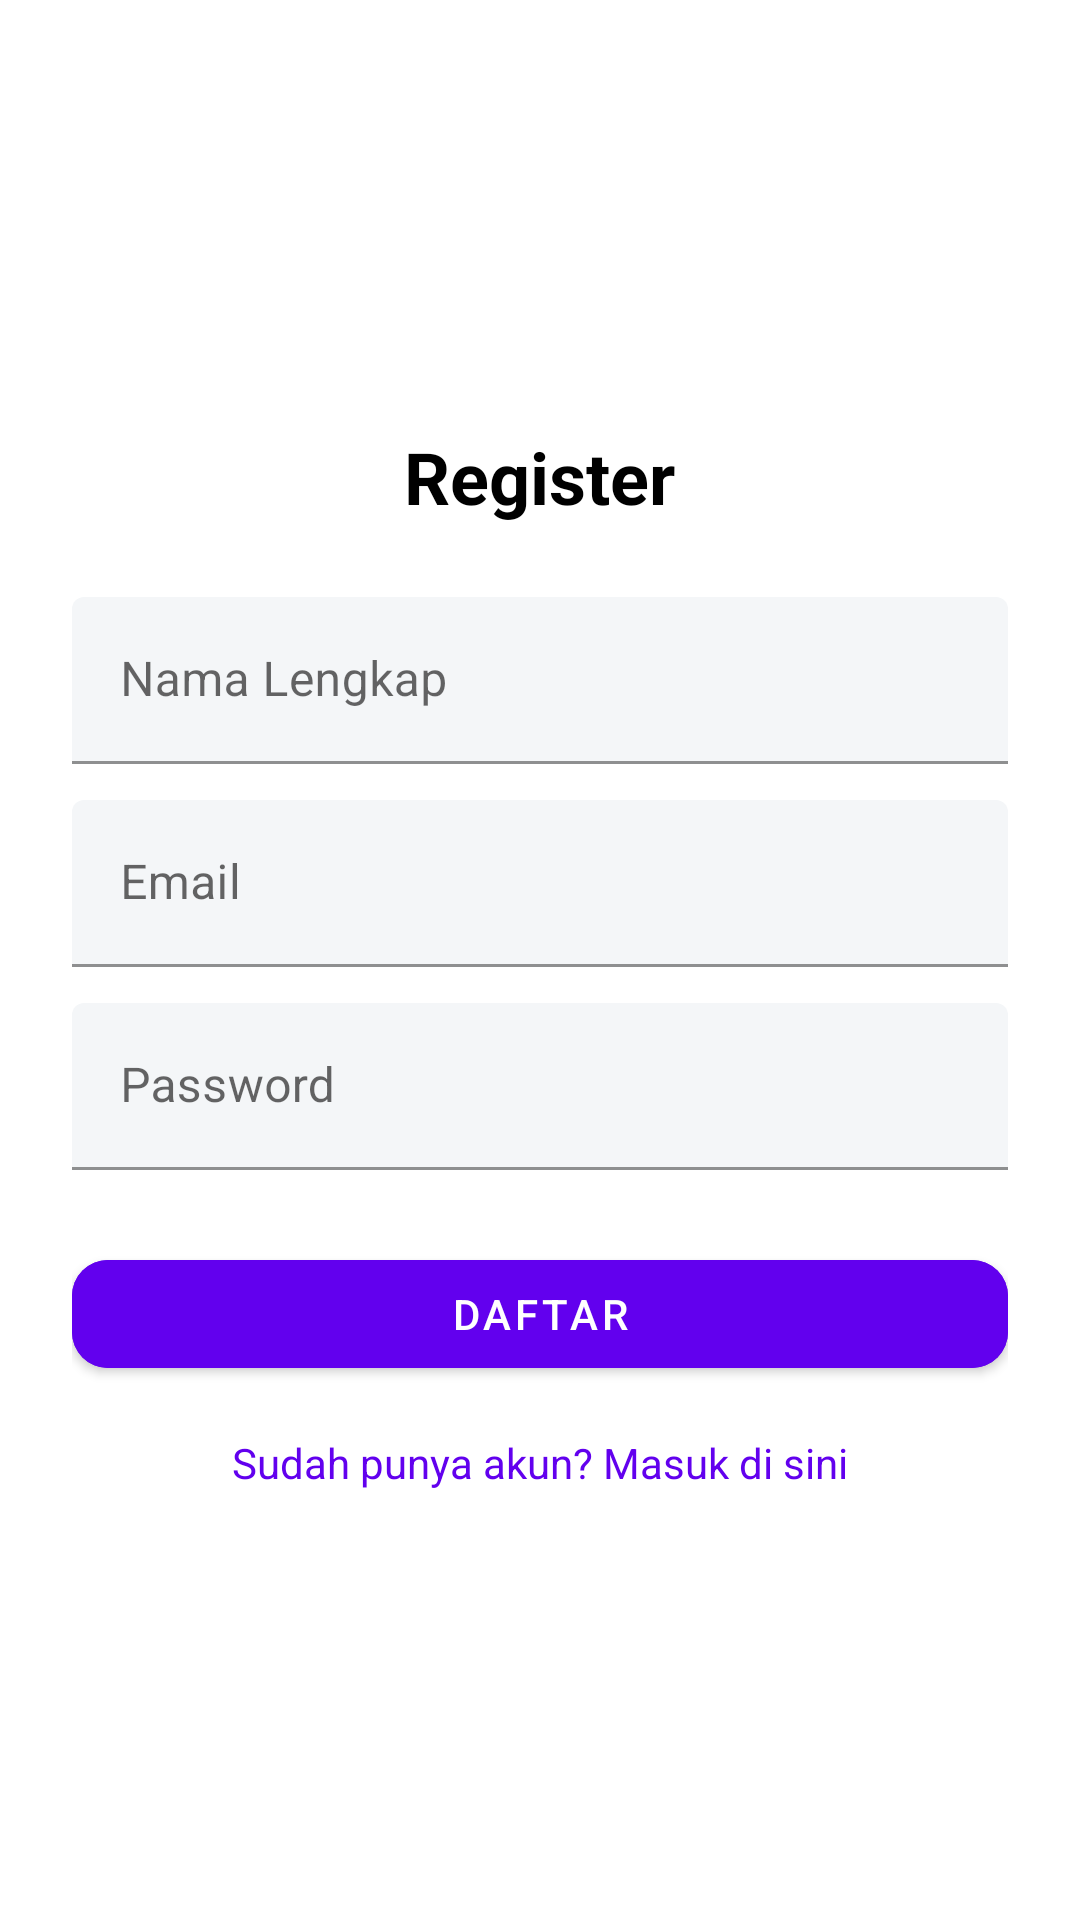

Android layout source for this screen:
<!-- AndroidManifest.xml: application theme Theme.UASAndroid -->
<!-- res/layout/activity_register.xml -->
<?xml version="1.0" encoding="utf-8"?>
<LinearLayout
    xmlns:android="http://schemas.android.com/apk/res/android"
    xmlns:app="http://schemas.android.com/apk/res-auto"
    android:orientation="vertical"
    android:padding="24dp"
    android:gravity="center"
    android:layout_width="match_parent"
    android:layout_height="match_parent">

    <TextView
        android:text="Register"
        android:textSize="24sp"
        android:textStyle="bold"
        android:textColor="@color/black"
        android:layout_marginBottom="24dp"
        android:layout_width="wrap_content"
        android:layout_height="wrap_content" />

    
    <com.google.android.material.textfield.TextInputLayout
        android:layout_width="match_parent"
        android:layout_height="wrap_content"
        android:hint="Nama Lengkap"
        app:boxBackgroundMode="filled"
        app:boxBackgroundColor="@color/background">

        <com.google.android.material.textfield.TextInputEditText
            android:id="@+id/etName"
            android:layout_width="match_parent"
            android:layout_height="wrap_content"
            android:inputType="textPersonName" />
    </com.google.android.material.textfield.TextInputLayout>

    
    <com.google.android.material.textfield.TextInputLayout
        android:layout_width="match_parent"
        android:layout_height="wrap_content"
        android:hint="Email"
        android:layout_marginTop="12dp"
        app:boxBackgroundMode="filled"
        app:boxBackgroundColor="@color/background">

        <com.google.android.material.textfield.TextInputEditText
            android:id="@+id/etEmail"
            android:layout_width="match_parent"
            android:layout_height="wrap_content"
            android:inputType="textEmailAddress" />
    </com.google.android.material.textfield.TextInputLayout>

    
    <com.google.android.material.textfield.TextInputLayout
        android:layout_width="match_parent"
        android:layout_height="wrap_content"
        android:hint="Password"
        android:layout_marginTop="12dp"
        app:boxBackgroundMode="filled"
        app:boxBackgroundColor="@color/background">

        <com.google.android.material.textfield.TextInputEditText
            android:id="@+id/etPassword"
            android:layout_width="match_parent"
            android:layout_height="wrap_content"
            android:inputType="textPassword" />
    </com.google.android.material.textfield.TextInputLayout>

    
    <com.google.android.material.button.MaterialButton
        android:id="@+id/btnRegister"
        android:layout_width="match_parent"
        android:layout_height="wrap_content"
        android:text="Daftar"
        android:layout_marginTop="24dp"
        app:cornerRadius="12dp"
        android:backgroundTint="?attr/colorPrimary"
        android:textColor="@android:color/white" />

    <TextView
        android:id="@+id/tvLogin"
        android:layout_width="wrap_content"
        android:layout_height="wrap_content"
        android:text="Sudah punya akun? Masuk di sini"
        android:textColor="?attr/colorPrimary"
        android:textSize="14sp"
        android:layout_marginTop="16dp"
        android:layout_gravity="center"/>

</LinearLayout>
<!-- resources referenced by this layout -->
<resources>
  <color name="background">#F4F6F8</color>
  <color name="black">#000000</color>
  <style name="Theme.UASAndroid" parent="Theme.MaterialComponents.DayNight.DarkActionBar">
          
          <item name="colorPrimary">@color/purple_500</item>
          <item name="colorPrimaryVariant">@color/purple_700</item>
          <item name="colorOnPrimary">@color/white</item>
          
          <item name="colorSecondary">@color/teal_200</item>
          <item name="colorSecondaryVariant">@color/teal_700</item>
          <item name="colorOnSecondary">@color/black</item>
          
          <item name="android:statusBarColor">?attr/colorPrimaryVariant</item>
          
      </style>
  <color name="purple_500">#6200EE</color>
  <color name="purple_700">#3700B3</color>
  <color name="white">#FFFFFF</color>
  <color name="teal_200">#03DAC5</color>
  <color name="teal_700">#018786</color>
</resources>
